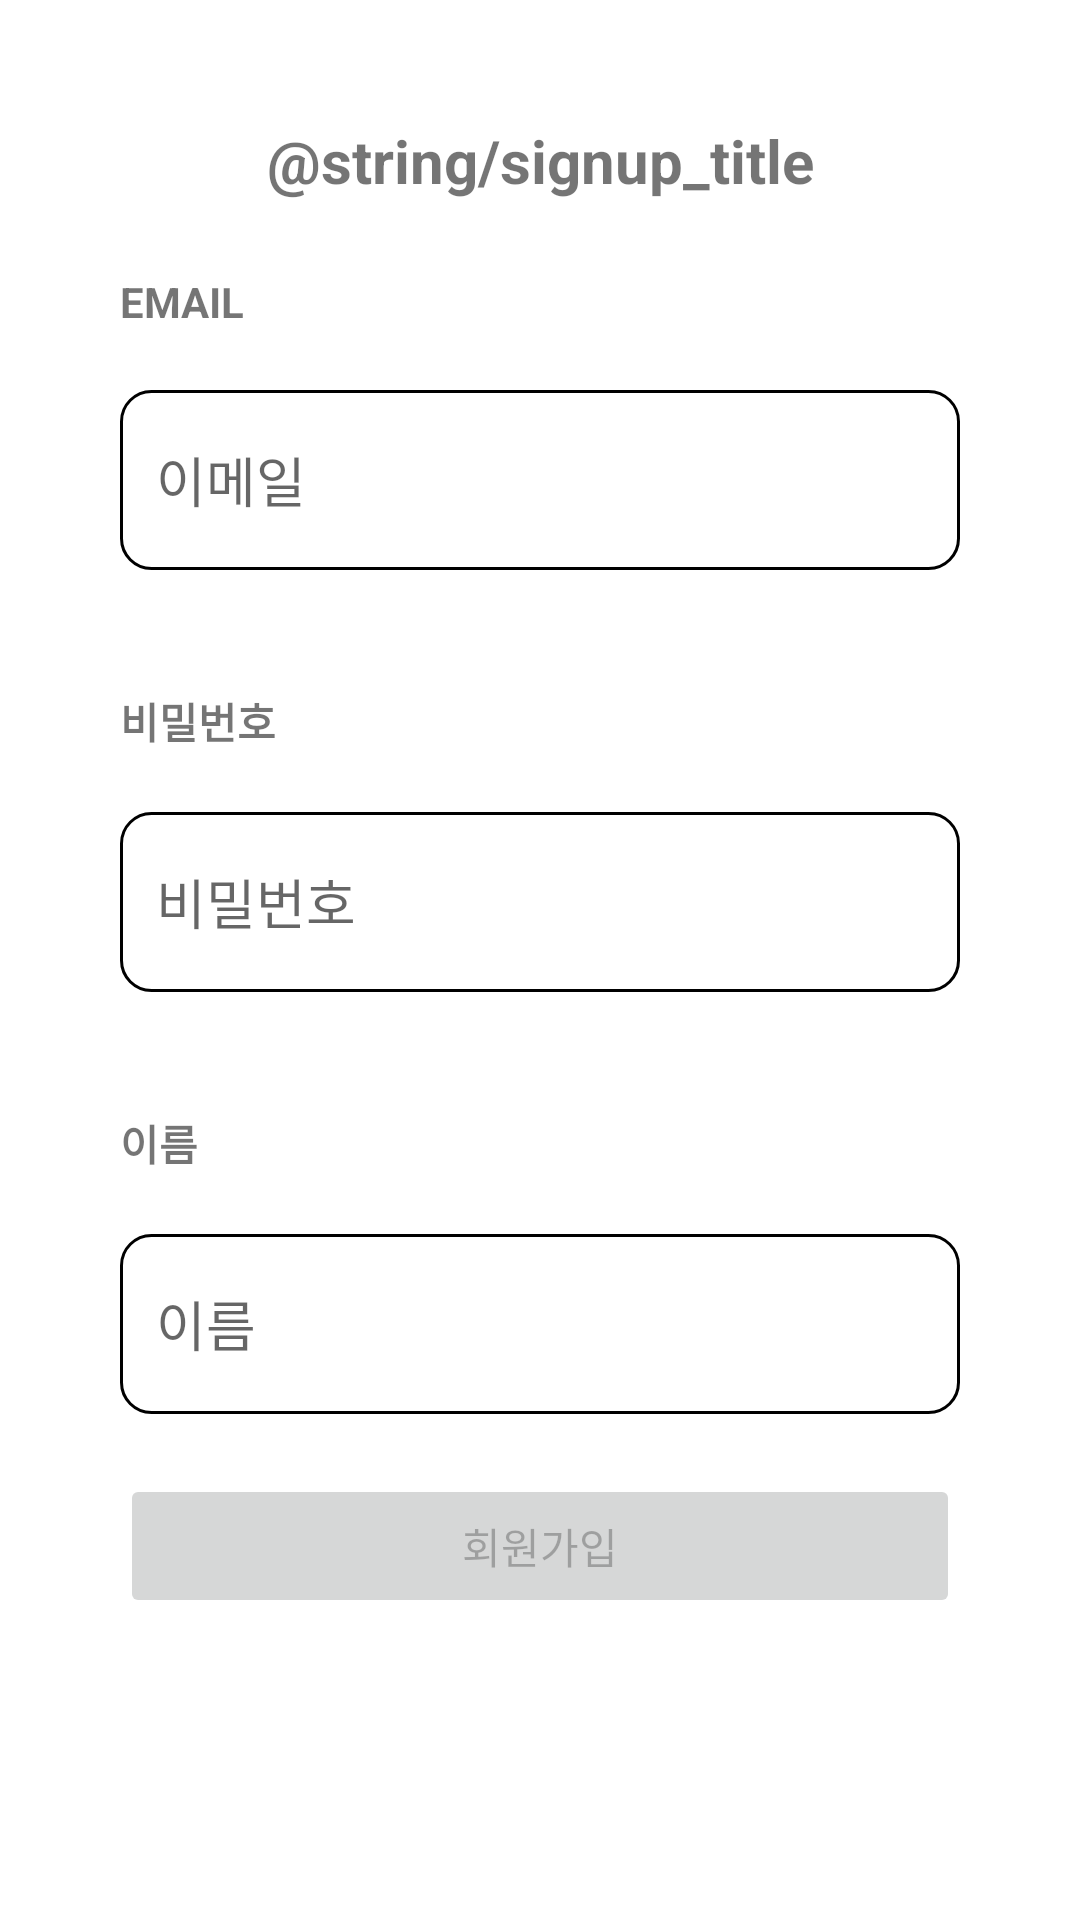

Reconstruct the res/layout file that produces this screen, plus the resources it refers to.
<!-- AndroidManifest.xml: application theme Theme.INSOPTAndroidPractice -->
<!-- res/layout/activity_sign_up.xml -->
<?xml version="1.0" encoding="utf-8"?>
<androidx.constraintlayout.widget.ConstraintLayout xmlns:android="http://schemas.android.com/apk/res/android"
    xmlns:app="http://schemas.android.com/apk/res-auto"
    xmlns:tools="http://schemas.android.com/tools"
    android:layout_width="match_parent"
    android:layout_height="match_parent"
    tools:context=".presentation.signup.SignUpActivity">


    <TextView
        android:id="@+id/txt_signup"
        android:layout_width="wrap_content"
        android:layout_height="wrap_content"
        android:layout_marginTop="40dp"
        android:text="@string/signup_title"
        android:textSize="20sp"
        android:textStyle="bold"
        app:layout_constraintEnd_toEndOf="parent"
        app:layout_constraintStart_toStartOf="parent"
        app:layout_constraintTop_toTopOf="parent" />

    <TextView
        android:id="@+id/txt_email_title"
        android:layout_width="wrap_content"
        android:layout_height="wrap_content"
        android:layout_marginStart="40dp"
        android:layout_marginTop="24dp"
        android:text="@string/email"
        android:textStyle="bold"
        app:layout_constraintStart_toStartOf="parent"
        app:layout_constraintTop_toBottomOf="@+id/txt_signup" />

    <EditText
        android:id="@+id/et_email"
        android:layout_width="match_parent"
        android:layout_height="60dp"
        android:layout_marginHorizontal="40dp"
        android:layout_marginTop="20dp"
        android:hint="@string/hint_email"
        android:background="@drawable/custom_input"
        android:paddingStart="12dp"
        android:paddingEnd="12dp"
        app:layout_constraintTop_toBottomOf="@+id/txt_email_title"
        tools:layout_editor_absoluteX="40dp" />

    <TextView
        android:id="@+id/txt_pw_title"
        android:layout_width="wrap_content"
        android:layout_height="wrap_content"
        android:layout_marginStart="40dp"
        android:layout_marginTop="40dp"
        android:text="@string/pw"
        android:textStyle="bold"
        app:layout_constraintStart_toStartOf="parent"
        app:layout_constraintTop_toBottomOf="@+id/et_email" />

    <EditText
        android:id="@+id/et_pw"
        android:layout_width="match_parent"
        android:layout_height="60dp"
        android:layout_marginHorizontal="40dp"
        android:layout_marginTop="20dp"
        android:hint="@string/hint_pw"
        android:inputType="textPassword"
        android:background="@drawable/custom_input"
        android:paddingStart="12dp"
        android:paddingEnd="12dp"
        app:layout_constraintTop_toBottomOf="@+id/txt_pw_title"
        tools:layout_editor_absoluteX="40dp" />

    <TextView
        android:id="@+id/txt_name"
        android:layout_width="wrap_content"
        android:layout_height="wrap_content"
        android:layout_marginStart="40dp"
        android:layout_marginTop="40dp"
        android:text="@string/name"
        android:textStyle="bold"
        app:layout_constraintStart_toStartOf="parent"
        app:layout_constraintTop_toBottomOf="@+id/et_pw" />

    <EditText
        android:id="@+id/et_name"
        android:layout_width="match_parent"
        android:layout_height="60dp"
        android:layout_marginHorizontal="40dp"
        android:layout_marginTop="20dp"
        android:hint="@string/hint_name"
        android:background="@drawable/custom_input"
        android:paddingStart="12dp"
        android:paddingEnd="12dp"
        app:layout_constraintTop_toBottomOf="@+id/txt_name"
        tools:layout_editor_absoluteX="40dp" />

    <Button
        android:id="@+id/btn_signup_finish"
        android:layout_width="match_parent"
        android:layout_height="wrap_content"
        android:layout_marginHorizontal="40dp"
        android:layout_marginTop="20dp"
        android:enabled="false"
        android:text="@string/signup_btn"
        app:layout_constraintEnd_toEndOf="parent"
        app:layout_constraintStart_toStartOf="parent"
        app:layout_constraintTop_toBottomOf="@+id/et_name" />

</androidx.constraintlayout.widget.ConstraintLayout>
<!-- resources referenced by this layout -->
<resources>
  <!-- drawable custom_input (drawable) -->
  <?xml version="1.0" encoding="utf-8"?>
  <selector xmlns:android="http://schemas.android.com/apk/res/android">
      <item android:state_enabled="true" android:state_focused="true">
          <shape android:shape="rectangle">
              <solid android:color="@android:color/white" />
              <corners android:radius="10dp" />
              <stroke android:width="1dp" android:color="@color/light_sky_blue"/>
          </shape>
      </item>
  
      <item android:state_enabled="true">
          <shape android:shape="rectangle">
              <solid android:color="@android:color/white" />
              <corners android:radius="10dp" />
              <stroke android:width="1dp" android:color="@color/gray_150" />
          </shape>
      </item>
  </selector>
  <string name="email">EMAIL</string>
  <string name="hint_email">이메일</string>
  <string name="hint_name">이름</string>
  <string name="hint_pw">비밀번호</string>
  <string name="name">이름</string>
  <string name="pw">비밀번호</string>
  <string name="signup_btn">회원가입</string>
  <style name="Theme.INSOPTAndroidPractice" parent="Theme.MaterialComponents.DayNight.DarkActionBar">
          <item name="windowNoTitle">true</item>
          
          <item name="colorPrimary">@color/light_sky_blue</item>
          <item name="colorPrimaryVariant">@color/corn_flower_blue</item>
          <item name="colorOnPrimary">@color/white</item>
          
          <item name="colorSecondary">@color/teal_200</item>
          <item name="colorSecondaryVariant">@color/teal_700</item>
          <item name="colorOnSecondary">@color/black</item>
          
          <item name="android:statusBarColor">?attr/colorPrimaryVariant</item>
          
      </style>
  <color name="light_sky_blue">#87CEFA</color>
  <color name="corn_flower_blue">#6495ED</color>
  <color name="white">#FFFFFFFF</color>
  <color name="teal_200">#FF03DAC5</color>
  <color name="teal_700">#FF018786</color>
  <color name="black">#FF000000</color>
</resources>
